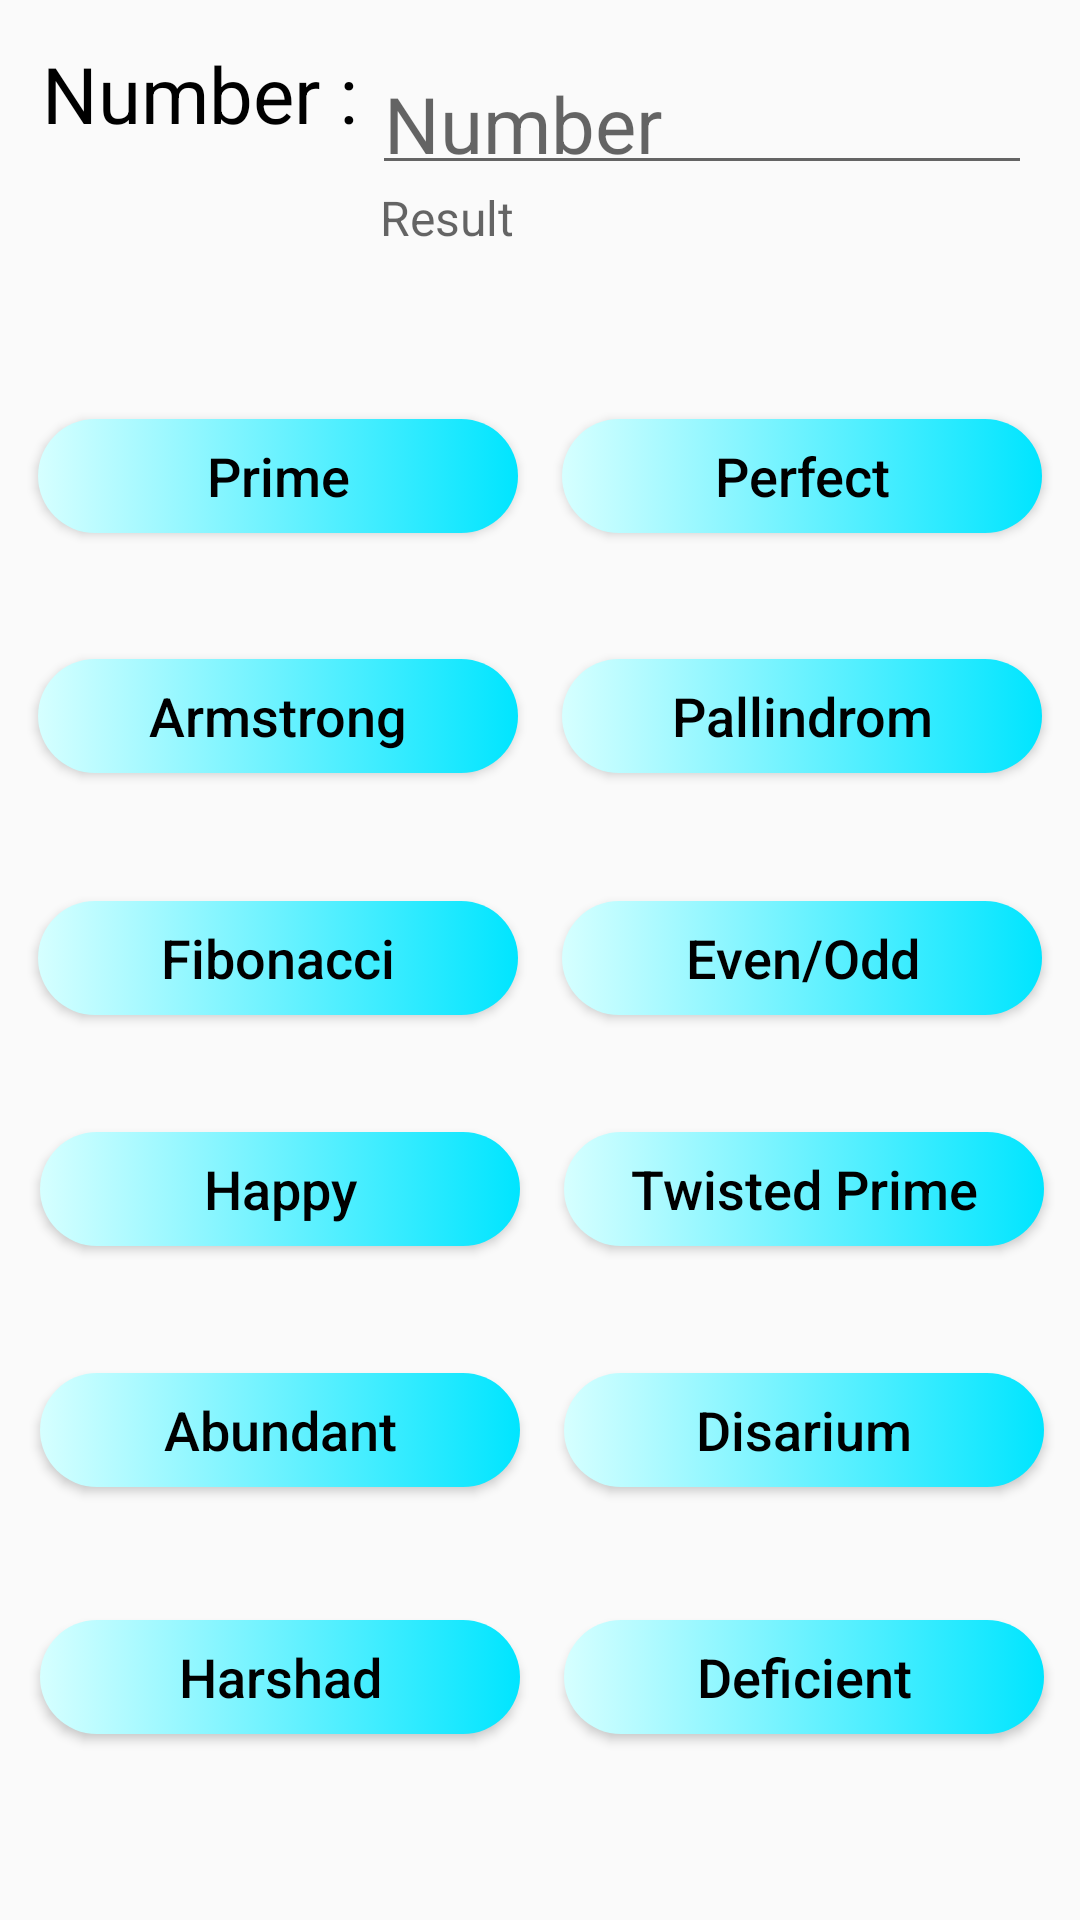

Android layout source for this screen:
<!-- AndroidManifest.xml: application theme AppTheme -->
<!-- res/layout/activity_check_number_sc.xml -->
<?xml version="1.0" encoding="utf-8"?>
<androidx.constraintlayout.widget.ConstraintLayout xmlns:android="http://schemas.android.com/apk/res/android"
    xmlns:app="http://schemas.android.com/apk/res-auto"
    xmlns:tools="http://schemas.android.com/tools"
    android:layout_width="match_parent"
    android:layout_height="match_parent"
    tools:context=".CheckNumberSc">

    <Button
        android:id="@+id/harshadbt"
        android:layout_width="160dp"
        android:layout_height="38dp"
        android:background="@drawable/ripple"
        android:text="Harshad"
        android:textAllCaps="false"
        android:textColor="#000000"
        android:textSize="18sp"
        app:layout_constraintBottom_toBottomOf="parent"
        app:layout_constraintEnd_toEndOf="parent"
        app:layout_constraintHorizontal_bias="0.067"
        app:layout_constraintStart_toStartOf="parent"
        app:layout_constraintTop_toTopOf="parent"
        app:layout_constraintVertical_bias="0.897" />

    <Button
        android:id="@+id/finonaccibt"
        android:layout_width="160dp"
        android:layout_height="38dp"
        android:background="@drawable/ripple"
        android:text="Fibonacci"
        android:textAllCaps="false"
        android:textColor="#000000"
        android:textSize="18sp"
        app:layout_constraintBottom_toBottomOf="parent"
        app:layout_constraintEnd_toEndOf="parent"
        app:layout_constraintHorizontal_bias="0.063"
        app:layout_constraintStart_toStartOf="parent"
        app:layout_constraintTop_toTopOf="parent"
        app:layout_constraintVertical_bias="0.499" />

    <Button
        android:id="@+id/pallindrombt"
        android:layout_width="160dp"
        android:layout_height="38dp"
        android:background="@drawable/ripple"
        android:text="Pallindrom"
        android:textAllCaps="false"
        android:textColor="#000000"
        android:textSize="18sp"
        app:layout_constraintBottom_toBottomOf="parent"
        app:layout_constraintEnd_toEndOf="parent"
        app:layout_constraintHorizontal_bias="0.936"
        app:layout_constraintStart_toStartOf="parent"
        app:layout_constraintTop_toTopOf="parent"
        app:layout_constraintVertical_bias="0.365" />

    <Button
        android:id="@+id/twistedprimebt"
        android:layout_width="160dp"
        android:layout_height="38dp"
        android:background="@drawable/ripple"
        android:text="Twisted Prime"
        android:textAllCaps="false"
        android:textColor="#000000"
        android:textSize="18sp"
        app:layout_constraintBottom_toBottomOf="parent"
        app:layout_constraintEnd_toEndOf="parent"
        app:layout_constraintHorizontal_bias="0.94"
        app:layout_constraintStart_toStartOf="parent"
        app:layout_constraintTop_toTopOf="parent"
        app:layout_constraintVertical_bias="0.627" />

    <Button
        android:id="@+id/armstrongbt"
        android:layout_width="160dp"
        android:layout_height="38dp"
        android:background="@drawable/ripple"
        android:text="Armstrong"
        android:textAllCaps="false"
        android:textColor="#000000"
        android:textSize="18sp"
        app:layout_constraintBottom_toBottomOf="parent"
        app:layout_constraintEnd_toEndOf="parent"
        app:layout_constraintHorizontal_bias="0.063"
        app:layout_constraintStart_toStartOf="parent"
        app:layout_constraintTop_toTopOf="parent"
        app:layout_constraintVertical_bias="0.365" />

    <Button
        android:id="@+id/defficientbt"
        android:layout_width="160dp"
        android:layout_height="38dp"
        android:background="@drawable/ripple"
        android:text="Deficient"
        android:textAllCaps="false"
        android:textColor="#000000"
        android:textSize="18sp"
        app:layout_constraintBottom_toBottomOf="parent"
        app:layout_constraintEnd_toEndOf="parent"
        app:layout_constraintHorizontal_bias="0.94"
        app:layout_constraintStart_toStartOf="parent"
        app:layout_constraintTop_toTopOf="parent"
        app:layout_constraintVertical_bias="0.897" />

    <Button
        android:id="@+id/primebt"
        android:layout_width="160dp"
        android:layout_height="38dp"
        android:background="@drawable/ripple"
        android:text="Prime"
        android:textAllCaps="false"
        android:textColor="#000000"
        android:textSize="18sp"
        app:layout_constraintBottom_toBottomOf="parent"
        app:layout_constraintEnd_toEndOf="parent"
        app:layout_constraintHorizontal_bias="0.063"
        app:layout_constraintStart_toStartOf="parent"
        app:layout_constraintTop_toTopOf="parent"
        app:layout_constraintVertical_bias="0.232" />

    <Button
        android:id="@+id/disariumbt"
        android:layout_width="160dp"
        android:layout_height="38dp"
        android:background="@drawable/ripple"
        android:text="Disarium"
        android:textAllCaps="false"
        android:textColor="#000000"
        android:textSize="18sp"
        app:layout_constraintBottom_toBottomOf="parent"
        app:layout_constraintEnd_toEndOf="parent"
        app:layout_constraintHorizontal_bias="0.94"
        app:layout_constraintStart_toStartOf="parent"
        app:layout_constraintTop_toTopOf="parent"
        app:layout_constraintVertical_bias="0.76" />

    <Button
        android:id="@+id/happybt"
        android:layout_width="160dp"
        android:layout_height="38dp"
        android:background="@drawable/ripple"
        android:text="Happy"
        android:textAllCaps="false"
        android:textColor="#000000"
        android:textSize="18sp"
        app:layout_constraintBottom_toBottomOf="parent"
        app:layout_constraintEnd_toEndOf="parent"
        app:layout_constraintHorizontal_bias="0.067"
        app:layout_constraintStart_toStartOf="parent"
        app:layout_constraintTop_toTopOf="parent"
        app:layout_constraintVertical_bias="0.627" />

    <Button
        android:id="@+id/perfectbt"
        android:layout_width="160dp"
        android:layout_height="38dp"
        android:background="@drawable/ripple"
        android:text="Perfect"
        android:textAllCaps="false"
        android:textColor="#000000"
        android:textSize="18sp"
        app:layout_constraintBottom_toBottomOf="parent"
        app:layout_constraintEnd_toEndOf="parent"
        app:layout_constraintHorizontal_bias="0.936"
        app:layout_constraintStart_toStartOf="parent"
        app:layout_constraintTop_toTopOf="parent"
        app:layout_constraintVertical_bias="0.232" />

    <Button
        android:id="@+id/abundantbt"
        android:layout_width="160dp"
        android:layout_height="38dp"
        android:background="@drawable/ripple"
        android:text="Abundant"
        android:textAllCaps="false"
        android:textColor="#000000"
        android:textSize="18sp"
        app:layout_constraintBottom_toBottomOf="parent"
        app:layout_constraintEnd_toEndOf="parent"
        app:layout_constraintHorizontal_bias="0.067"
        app:layout_constraintStart_toStartOf="parent"
        app:layout_constraintTop_toTopOf="parent"
        app:layout_constraintVertical_bias="0.76" />

    <Button
        android:id="@+id/evenoddbt"
        android:layout_width="160dp"
        android:layout_height="38dp"
        android:background="@drawable/ripple"
        android:text="Even/Odd"
        android:textAllCaps="false"
        android:textColor="#000000"
        android:textSize="18sp"
        app:layout_constraintBottom_toBottomOf="parent"
        app:layout_constraintEnd_toEndOf="parent"
        app:layout_constraintHorizontal_bias="0.936"
        app:layout_constraintStart_toStartOf="parent"
        app:layout_constraintTop_toTopOf="parent"
        app:layout_constraintVertical_bias="0.499" />

    <TextView
        android:id="@+id/textView"
        android:layout_width="110dp"
        android:layout_height="40dp"
        android:text="Number :"
        android:textColor="@android:color/black"
        android:textSize="26sp"

        app:layout_constraintBottom_toBottomOf="parent"
        app:layout_constraintEnd_toEndOf="parent"
        app:layout_constraintHorizontal_bias="0.056"
        app:layout_constraintStart_toStartOf="parent"
        app:layout_constraintTop_toTopOf="parent"
        app:layout_constraintVertical_bias="0.023" />

    <EditText
        android:id="@+id/num"
        android:layout_width="220dp"
        android:layout_height="48dp"
        android:ems="10"
        android:hint="Number"
        android:inputType="number"
        android:maxLength="9"
        android:textColor="@android:color/black"
        android:textSize="26sp"
        app:layout_constraintBottom_toBottomOf="parent"
        app:layout_constraintEnd_toEndOf="parent"
        app:layout_constraintHorizontal_bias="0.0"
        app:layout_constraintStart_toEndOf="@+id/textView"
        app:layout_constraintTop_toTopOf="parent"
        app:layout_constraintVertical_bias="0.023" />

    <TextView
        android:id="@+id/result"
        android:layout_width="225dp"
        android:layout_height="30dp"
        android:hint=" Result"
        android:text=""
        android:textSize="16sp"
        app:layout_constraintBottom_toBottomOf="parent"
        app:layout_constraintEnd_toEndOf="parent"
        app:layout_constraintHorizontal_bias="0.908"
        app:layout_constraintStart_toStartOf="parent"
        app:layout_constraintTop_toBottomOf="@+id/num"
        app:layout_constraintVertical_bias="0.0" />

    <androidx.constraintlayout.widget.Group
        android:id="@+id/group"
        android:layout_width="wrap_content"
        android:layout_height="wrap_content" />


</androidx.constraintlayout.widget.ConstraintLayout>
<!-- resources referenced by this layout -->
<resources>
  <!-- drawable ripple (drawable) -->
  <?xml version="1.0" encoding="utf-8"?>
  <selector xmlns:android="http://schemas.android.com/apk/res/android">
  
  <item>
  <shape android:shape="rectangle">
  <solid android:color="@color/colorPrimaryDark" />
      <corners android:radius="50dp" />
  
    <gradient android:startColor="#d6ffff"  android:endColor="#00e5ff" android:type="linear" />
  
  
  </shape>
  </item>
  
  
  
  
  </selector>
  <style name="AppTheme" parent="Theme.AppCompat.Light.DarkActionBar">
          
          <item name="colorPrimary">@color/colorPrimary</item>
          <item name="colorPrimaryDark">@color/colorPrimaryDark</item>
          <item name="colorAccent">@color/colorAccent</item>
          <item name="android:actionBarSize">45dp</item>
      </style>
  <!-- not gathered from this repository: default colours our renderer supplied (Android Studio template values) -->
  <color name="colorPrimary">#FF6200EE</color>
  <color name="colorPrimaryDark">#FF3700B3</color>
  <color name="colorAccent">#FF03DAC5</color>
</resources>
